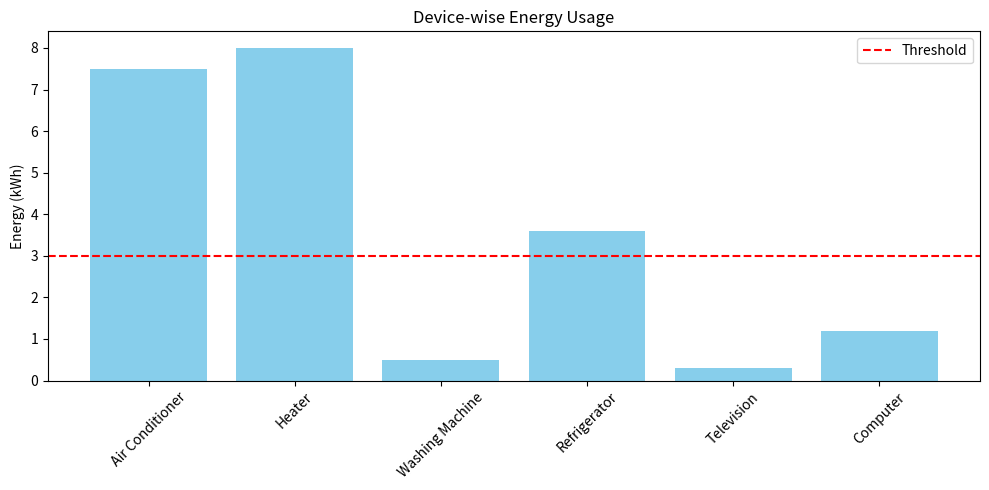

Reproduce this figure in Python.
import random
import matplotlib.pyplot as plt
# Simulated smart home device data
devices = {
    'Air Conditioner': {'usage_hours': 5, 'power_kw': 1.5},
    'Heater': {'usage_hours': 4, 'power_kw': 2.0},
    'Washing Machine': {'usage_hours': 1, 'power_kw': 0.5},
    'Refrigerator': {'usage_hours': 24, 'power_kw': 0.15},
    'Television': {'usage_hours': 3, 'power_kw': 0.1},
    'Computer': {'usage_hours': 6, 'power_kw': 0.2}
}
# Threshold (in kWh) beyond which usage is considered high
threshold = 3.0
# Calculate and display energy consumption
total_energy = 0
overconsuming_devices = []
print("Device-wise Energy Consumption:")
for device, data in devices.items():
    usage = data['usage_hours'] * data['power_kw']
    total_energy += usage
    print(f"- {device}: {usage:.2f} kWh")
    if usage > threshold:
        overconsuming_devices.append((device, usage))
# Suggest optimizations
print("\nSuggestions for Optimization:")
if overconsuming_devices:
    for device, usage in overconsuming_devices:
        print(f"* {device} uses {usage:.2f} kWh. Consider reducing usage time or upgrading to a more efficient model.")
else:
    print("All devices are within optimal energy consumption limits.")

print(f"\nTotal Energy Consumption: {total_energy:.2f} kWh")
# Visualization
labels = list(devices.keys())
usage_values = [v['usage_hours'] * v['power_kw'] for v in devices.values()]

plt.figure(figsize=(10, 5))
plt.bar(labels, usage_values, color='skyblue')
plt.axhline(y=threshold, color='r', linestyle='--', label='Threshold')
plt.title("Device-wise Energy Usage")
plt.ylabel("Energy (kWh)")
plt.xticks(rotation=45)
plt.legend()
plt.tight_layout()
plt.show()

